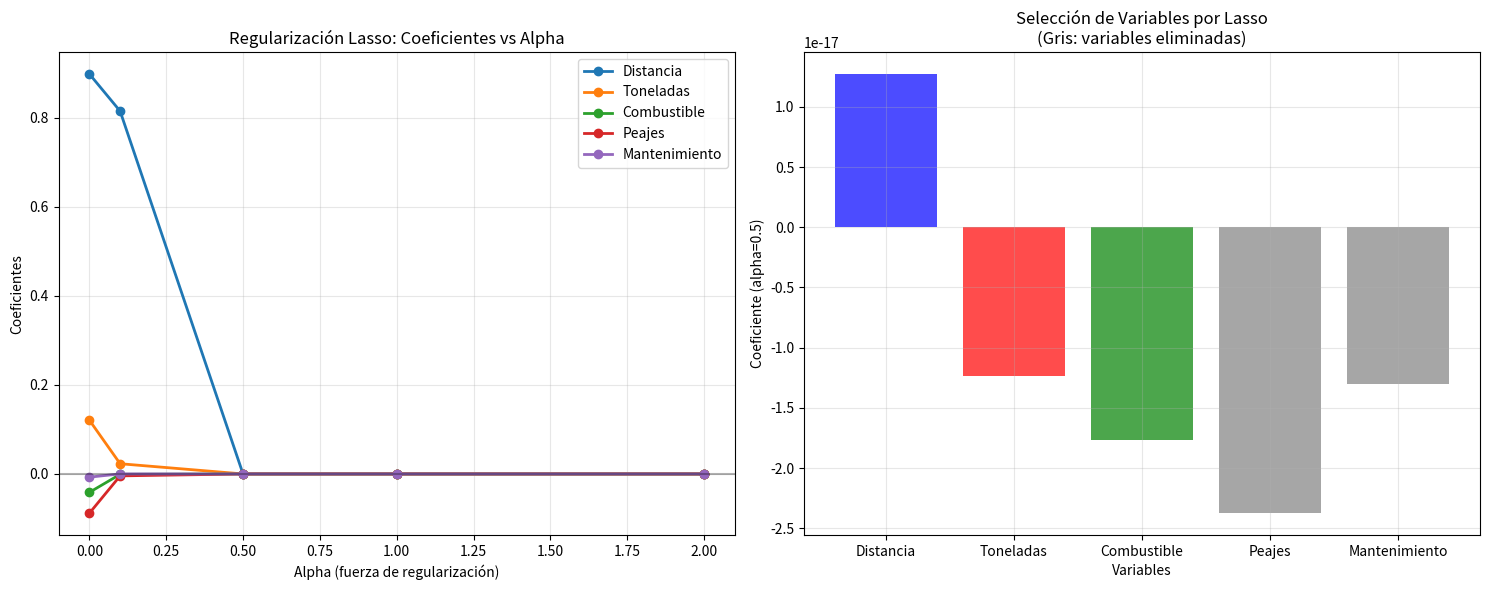

Python code for this plot:
import numpy as np
import matplotlib.pyplot as plt
from scipy.optimize import minimize

# Datos: Costo de transporte de cereales (en miles $)
# Variables: distancia_km, toneladas, combustible, peajes, mantenimiento
np.random.seed(42)
n_muestras = 100

# Variables predictoras
distancia_km = np.random.uniform(50, 500, n_muestras)
toneladas = np.random.uniform(10, 50, n_muestras)
combustible = np.random.uniform(200, 800, n_muestras)
peajes = np.random.uniform(50, 300, n_muestras)
mantenimiento = np.random.uniform(100, 500, n_muestras)

# Variable objetivo: costo_total (con algunas variables irrelevantes)
costo_total = (
    0.8 * distancia_km + 
    1.2 * toneladas + 
    0.01 * combustible + 
    0.0 * peajes +  # Variable irrelevante
    0.0 * mantenimiento +  # Variable irrelevante
    np.random.normal(0, 50, n_muestras)
)

print("=== REGRESIÓN LASSO - COSTO DE TRANSPORTE ===")
print("Variables: distancia_km, toneladas, combustible, peajes, mantenimiento")

# Estandarizar variables
X = np.column_stack([distancia_km, toneladas, combustible, peajes, mantenimiento])
X_std = (X - X.mean(axis=0)) / X.std(axis=0)
y_std = (costo_total - costo_total.mean()) / costo_total.std()

# Función de costo Lasso
def lasso_cost(theta, X, y, alpha):
    m = len(y)
    predictions = X @ theta
    mse = np.sum((predictions - y) ** 2) / (2 * m)
    regularization = alpha * np.sum(np.abs(theta))
    return mse + regularization

# Gradiente de Lasso
def lasso_gradient(theta, X, y, alpha):
    m = len(y)
    predictions = X @ theta
    gradient = (X.T @ (predictions - y)) / m
    # Subgradiente para L1 (manejar discontinuidad en 0)
    subgradient = alpha * np.sign(theta)
    subgradient[theta == 0] = alpha  # En 0, el subgradiente está en [-alpha, alpha]
    return gradient + subgradient

# Optimización para diferentes alphas
alphas = [0, 0.1, 0.5, 1, 2]
coeficientes_lasso = []

for alpha in alphas:
    theta_inicial = np.zeros(X_std.shape[1])
    resultado = minimize(lasso_cost, theta_inicial, 
                        args=(X_std, y_std, alpha), 
                        method='BFGS',
                        jac=lasso_gradient)
    coeficientes_lasso.append(resultado.x)

coeficientes_lasso = np.array(coeficientes_lasso)

# Visualización
fig, (ax1, ax2) = plt.subplots(1, 2, figsize=(15, 6))

# Gráfico 1: Coeficientes vs Alpha
variables = ['Distancia', 'Toneladas', 'Combustible', 'Peajes', 'Mantenimiento']
for i in range(len(variables)):
    ax1.plot(alphas, coeficientes_lasso[:, i], marker='o', label=variables[i], linewidth=2)

ax1.set_xlabel('Alpha (fuerza de regularización)')
ax1.set_ylabel('Coeficientes')
ax1.set_title('Regularización Lasso: Coeficientes vs Alpha')
ax1.legend()
ax1.grid(True, alpha=0.3)
ax1.axhline(y=0, color='black', linestyle='-', alpha=0.3)

# Gráfico 2: Selección de variables
ax2.bar(variables, coeficientes_lasso[2, :], alpha=0.7, color=['blue', 'red', 'green', 'gray', 'gray'])
ax2.set_xlabel('Variables')
ax2.set_ylabel('Coeficiente (alpha=0.5)')
ax2.set_title('Selección de Variables por Lasso\n(Gris: variables eliminadas)')
ax2.grid(True, alpha=0.3)

plt.tight_layout()
plt.show()

print("\nCoeficientes con alpha=0.5:")
for var, coef in zip(variables, coeficientes_lasso[2, :]):
    print(f"{var}: {coef:.4f}")

print("\n→ Lasso elimina variables irrelevantes (Peajes, Mantenimiento)")
